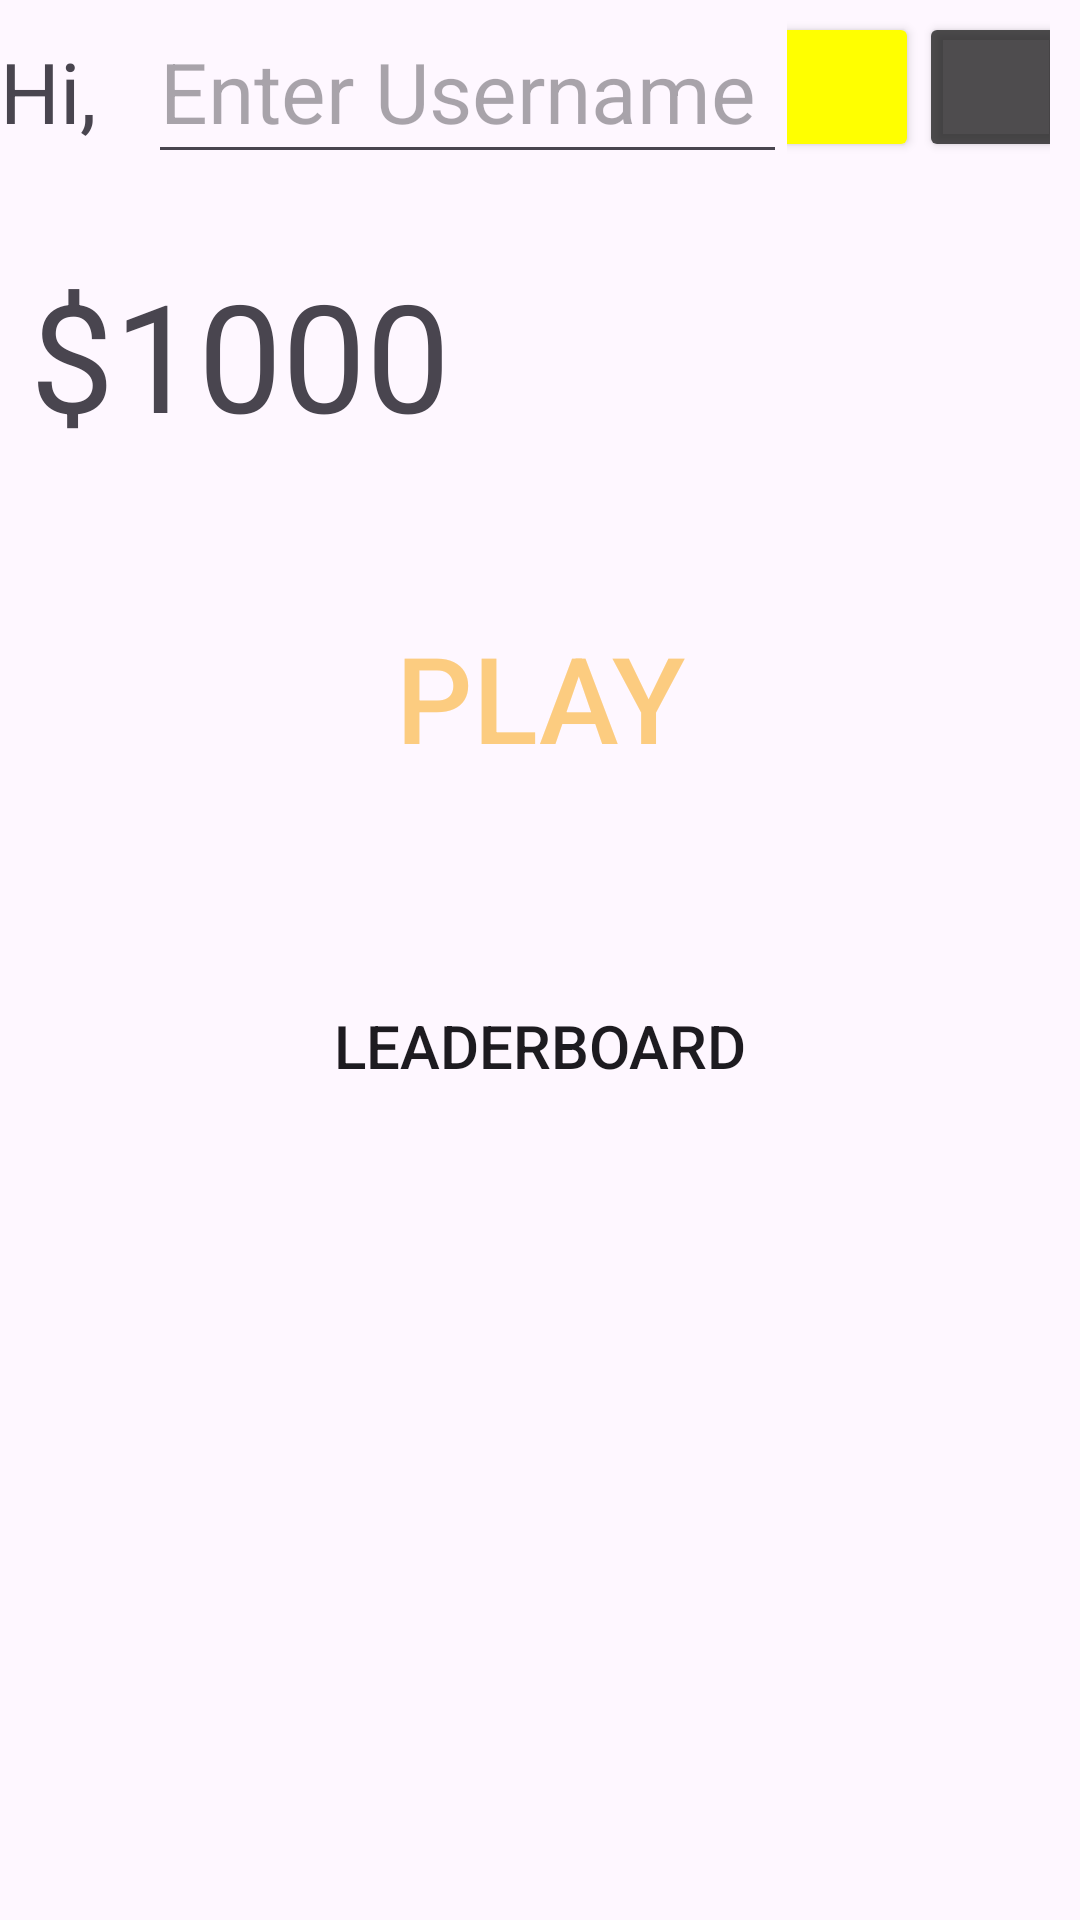

Reconstruct the res/layout file that produces this screen, plus the resources it refers to.
<!-- AndroidManifest.xml: application theme Theme.Group_project -->
<!-- res/layout/activity_main.xml -->
<?xml version="1.0" encoding="utf-8"?>
<LinearLayout xmlns:android="http://schemas.android.com/apk/res/android"
    android:orientation="vertical"
    android:layout_width="match_parent"
    android:layout_height="match_parent"
    android:id="@+id/main">

    
    <LinearLayout
        android:layout_width="match_parent"
        android:layout_height="0dp"
        android:layout_weight="1"
        android:orientation="horizontal">

        
        <LinearLayout
            android:layout_width="0dp"
            android:layout_height="match_parent"
            android:layout_weight="3"
            android:layout_gravity="center">

            <TextView
                android:layout_width="wrap_content"
                android:layout_height="wrap_content"
                android:text="Hi, "
                android:textSize="28sp"/>

            <EditText
                android:layout_height="match_parent"
                android:layout_width="match_parent"
                android:gravity="center_vertical"
                android:id="@+id/username"
                android:hint="Enter Username"
                android:textSize="28sp"
                android:layout_marginLeft="10dp"/>
        </LinearLayout>

        
        <LinearLayout
            android:layout_width="0dp"
            android:layout_height="match_parent"
            android:layout_weight="1"
            android:gravity="center"
            android:layout_marginRight="10dp">

            <androidx.appcompat.widget.AppCompatButton
                android:layout_height="50dp"
                android:layout_width="50dp"
                android:layout_gravity="center"
                android:id="@+id/light_theme_button"
                android:backgroundTint="#FFF0"/>

            <androidx.appcompat.widget.AppCompatButton
                android:layout_height="50dp"
                android:layout_width="50dp"
                android:layout_gravity="center"
                android:id="@+id/dark_theme_button"
                android:backgroundTint="#C222"/>
        </LinearLayout>
    </LinearLayout>

    <LinearLayout
        android:layout_width="match_parent"
        android:layout_height="0dp"
        android:layout_weight="2"
        android:layout_gravity="center_vertical">

        <TextView
            android:layout_width="match_parent"
            android:layout_height="120dp"
            android:gravity="center_vertical"
            android:id="@+id/balance_tv"
            android:text="$1000"
            android:textSize="50sp"
            android:layout_marginLeft="10dp" />
    </LinearLayout>

    
    <LinearLayout
        android:layout_width="match_parent"
        android:layout_height="0dp"
        android:layout_weight="2"
        android:gravity="center">

        <androidx.appcompat.widget.AppCompatButton
            android:layout_width="150dp"
            android:layout_height="80dp"
            android:id="@+id/play_button"
            android:text="Play"
            android:textSize="40sp"
            android:textColor="#FCCC80"
            android:background="@drawable/square_button"
            android:backgroundTint="#F800"/>
    </LinearLayout>

    
    <LinearLayout
        android:layout_width="match_parent"
        android:layout_height="0dp"
        android:layout_weight="2"
        android:gravity="center">

        <androidx.appcompat.widget.AppCompatButton
            android:layout_width="200dp"
            android:layout_height="50dp"
            android:gravity="center"
            android:id="@+id/leaderboard_button"
            android:background="@drawable/square_button"
            android:backgroundTint="#bfbfbf"
            android:text="Leaderboard"
            android:textSize="20sp"
            android:layout_margin="10dp"/>
    </LinearLayout>

    
    <LinearLayout
        android:layout_width="match_parent"
        android:layout_height="0dp"
        android:layout_weight="4">

        <ListView
            android:layout_width="match_parent"
            android:layout_height="match_parent"
            android:id="@+id/local_history">
        </ListView>
    </LinearLayout>

</LinearLayout>
<!-- resources referenced by this layout -->
<resources>
  <style name="Theme.Group_project" parent="Base.Theme.Group_project" />
  <style name="Base.Theme.Group_project" parent="Theme.Material3.DayNight.NoActionBar">
          
          
  
      </style>
</resources>
